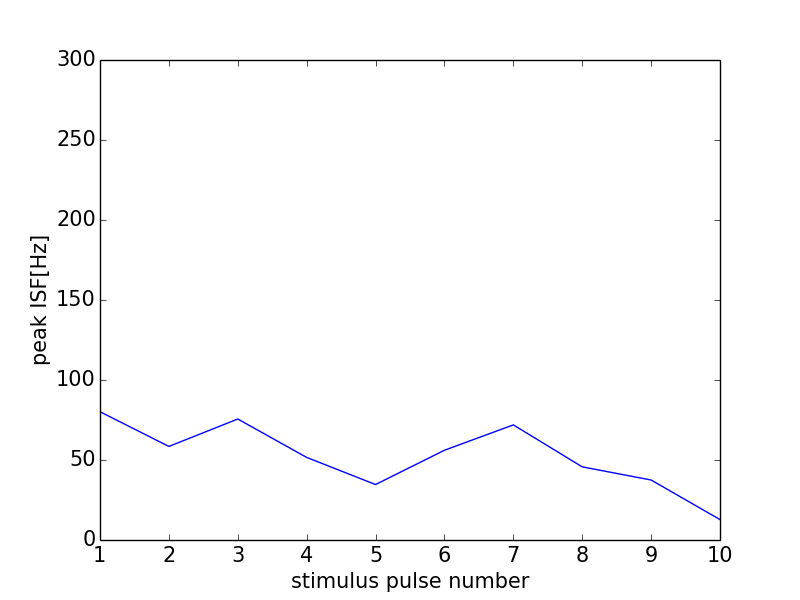

The data file committed next to this chart (first rows):
0, 0.0
0, 0
1, 80.16
2, 58.48
3, 75.61
4, 51.61
5, 34.66
6, 56.1
7, 71.94
8, 45.71
9, 37.49
10, 12.77
11, 0
